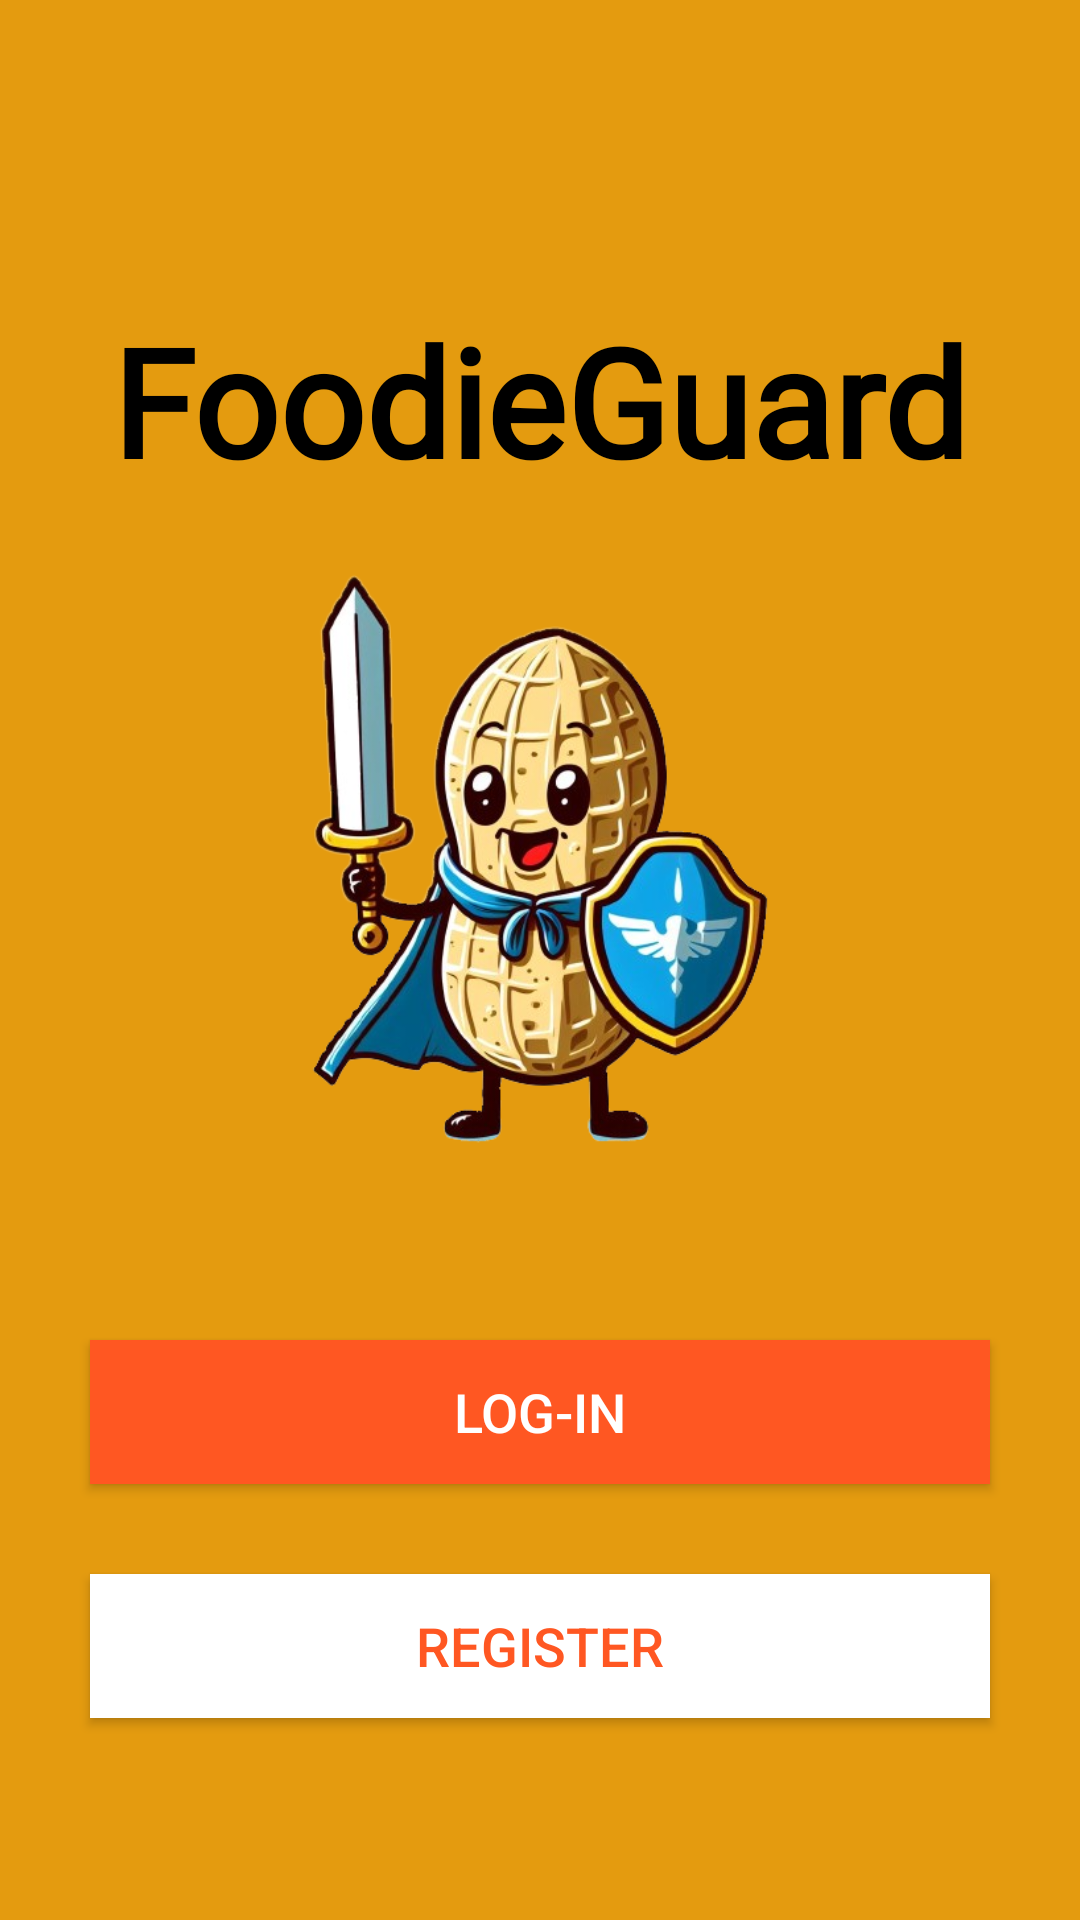

Reconstruct the res/layout file that produces this screen, plus the resources it refers to.
<!-- AndroidManifest.xml: application theme Theme.Foodie_guardv0 -->
<!-- res/layout/main_view.xml -->
<?xml version="1.0" encoding="utf-8"?>
<LinearLayout
    xmlns:android="http://schemas.android.com/apk/res/android"
    android:orientation="vertical"
    android:layout_width="match_parent"
    android:layout_height="match_parent"
    android:background="@color/mostaza">

    <TextView
        android:id="@+id/textView"
        android:layout_width="match_parent"
        android:layout_height="wrap_content"
        android:text="@string/main_title"
        android:textSize="50sp"
        android:textStyle="bold"
        android:gravity="center"
        android:layout_gravity="center"
        android:fontFamily="@font/jonesy_letters"
        android:layout_marginTop="100dp"
        android:layout_marginBottom="10dp"
        android:textColor="@color/black"
        android:typeface="serif"/>

    <ImageView
        android:id="@+id/imageView"
        android:layout_width="match_parent"
        android:layout_height="220dp"
        android:src="@drawable/logo"
        android:scaleType="fitCenter" />

    <Button
        android:id="@+id/button"
        android:layout_width="300dp"
        android:layout_height="wrap_content"
        android:layout_marginTop="50dp"
        android:layout_marginBottom="20dp"
        android:layout_gravity="center_horizontal|center_vertical"
        android:text="Log-in"
        android:textColor="#FFFFFF"
        android:background="#FF5722"
        android:textSize="18sp"
        android:onClick="login"

        />

    <Button
        android:id="@+id/button2"
        android:layout_width="300dp"
        android:layout_height="wrap_content"
        android:layout_marginTop="10dp"
        android:text="Register"
        android:layout_gravity="center_horizontal|center_vertical"
        android:textColor="#FF5722"
        android:background="#FFFFFF"
        android:textSize="18sp" />
</LinearLayout>
<!-- resources referenced by this layout -->
<resources>
  <color name="black">#FF000000</color>
  <color name="mostaza">#E49B0F</color>
  <!-- drawable logo: png bitmap (drawable, 238246 bytes) -->
  <string name="main_title" translatable="false">FoodieGuard</string>
  <style name="Theme.Foodie_guardv0" parent="Theme.AppCompat.NoActionBar" />
</resources>
